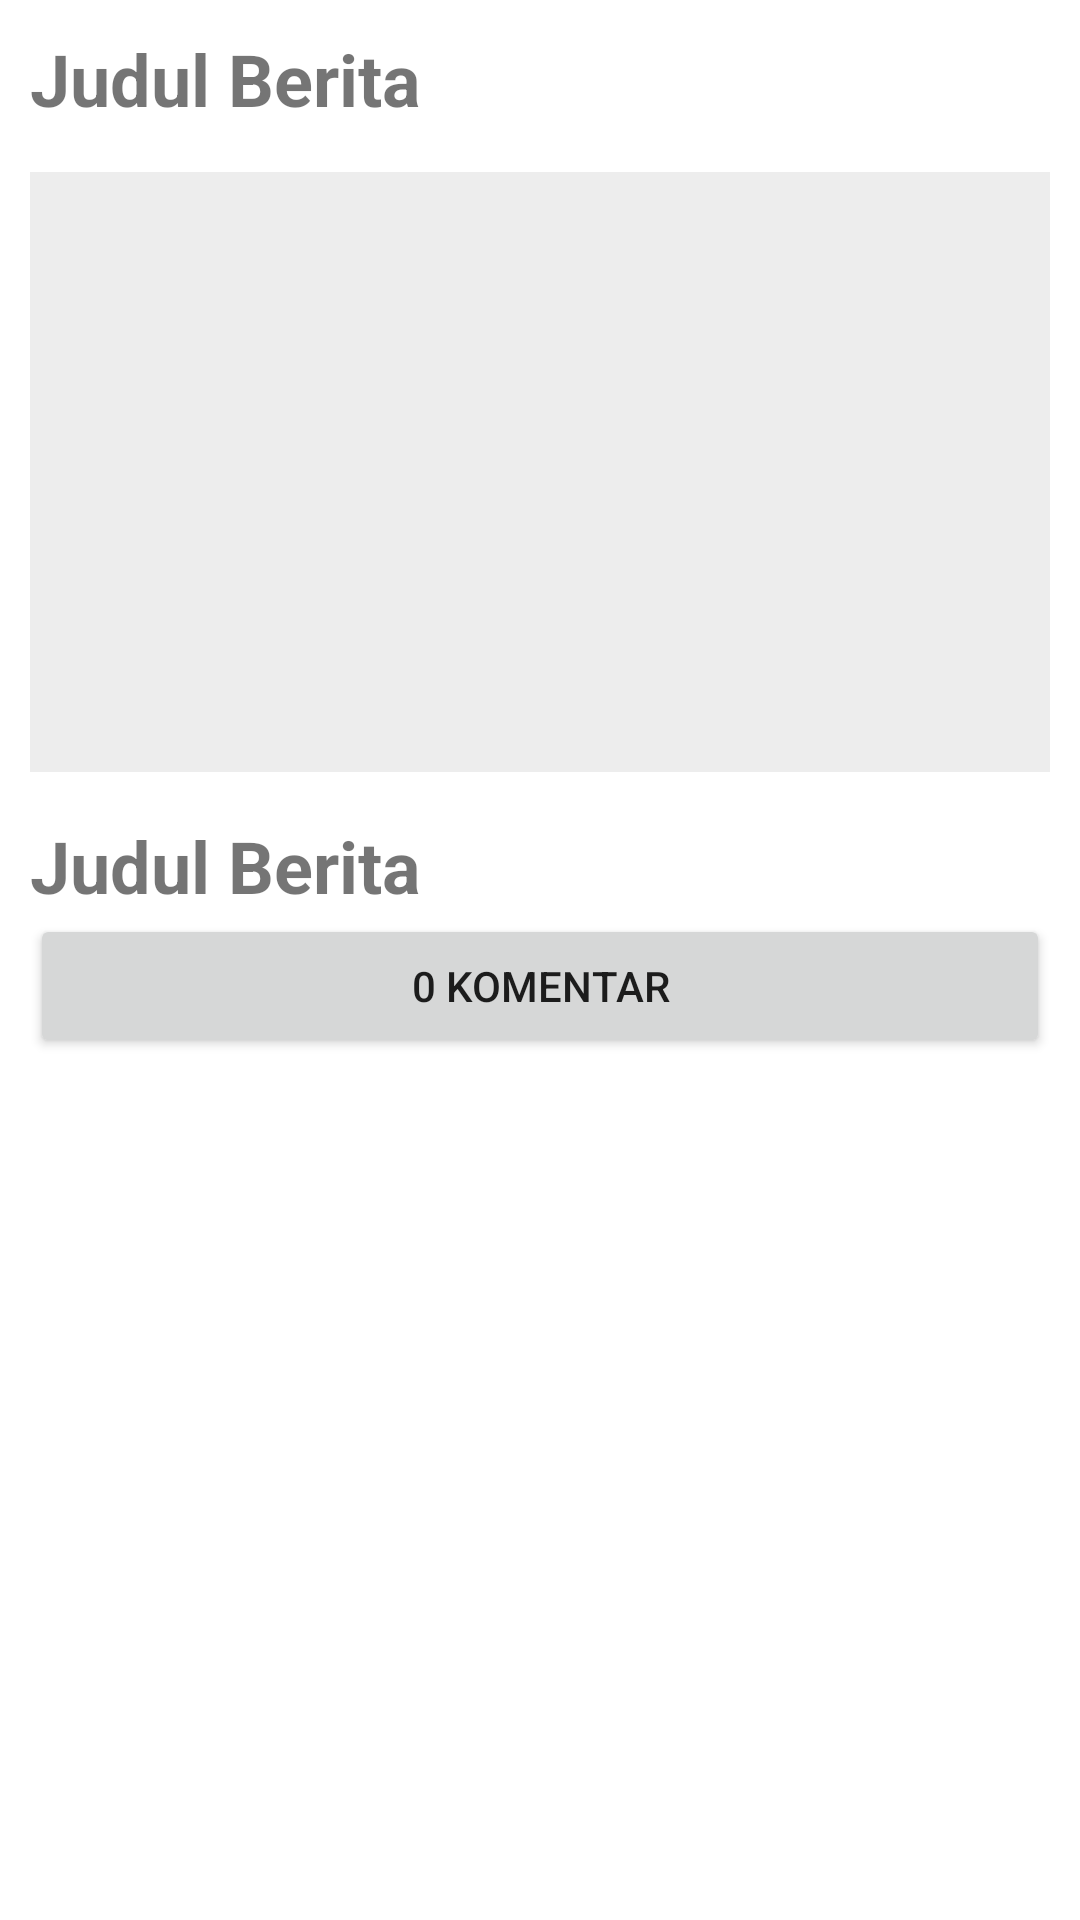

The Android layout XML behind this screen, and the referenced resources:
<!-- AndroidManifest.xml: application theme Theme.PortalBeritaHeydar -->
<!-- res/layout/fragment_berita.xml -->
<?xml version="1.0" encoding="utf-8"?>
<LinearLayout xmlns:android="http://schemas.android.com/apk/res/android"
    xmlns:app="http://schemas.android.com/apk/res-auto"
    xmlns:tools="http://schemas.android.com/tools"
    android:layout_width="match_parent"
    android:layout_height="match_parent"
    android:orientation="vertical"
    tools:context=".activity.BeritaFragment">

    <ScrollView
        android:layout_width="match_parent"
        android:layout_height="match_parent">

    <LinearLayout
        android:layout_width="match_parent"
        android:layout_height="wrap_content"
        android:orientation="vertical"
        android:layout_margin="10dp">

    <TextView
        android:id="@+id/txtJudul"
        android:layout_width="match_parent"
        android:layout_height="match_parent"
        android:textStyle="bold"
        android:textSize="24sp"
        android:text="Judul Berita" />

        <ImageView
            android:id="@+id/imgBerita"
            android:layout_width="match_parent"
            android:layout_height="200dp"
            android:layout_marginTop="15dp"
            android:scaleType="centerCrop"
            android:background="#EDEDED"/>
        <TextView
            android:id="@+id/txtDecs"
            android:layout_width="match_parent"
            android:layout_height="wrap_content"
            android:textStyle="bold"
            android:layout_marginTop="15dp"
            android:textSize="24sp"
            android:text="Judul Berita" />

        <Button
            android:id="@+id/btnKomentar"
            android:layout_width="match_parent"
            android:layout_height="wrap_content"
            android:text="0 Komentar" />


    </LinearLayout>

    </ScrollView>

</LinearLayout>
<!-- resources referenced by this layout -->
<resources>
  <style name="Theme.PortalBeritaHeydar" parent="Theme.MaterialComponents.DayNight.DarkActionBar">
          
          <item name="colorPrimary">@color/purple_500</item>
          <item name="colorPrimaryVariant">@color/purple_700</item>
          <item name="colorOnPrimary">@color/white</item>
          
          <item name="colorSecondary">@color/teal_200</item>
          <item name="colorSecondaryVariant">@color/teal_700</item>
          <item name="colorOnSecondary">@color/black</item>
          
          <item name="android:statusBarColor" tools:targetApi="l">?attr/colorPrimaryVariant</item>
          
      </style>
  <!-- not gathered from this repository: default colours our renderer supplied (Android Studio template values) -->
  <color name="purple_500">#FF6200EE</color>
  <color name="purple_700">#FF3700B3</color>
  <color name="teal_200">#FF03DAC5</color>
  <color name="teal_700">#FF018786</color>
  <color name="black">#FF000000</color>
  <color name="white">#FFFFFFFF</color>
</resources>
